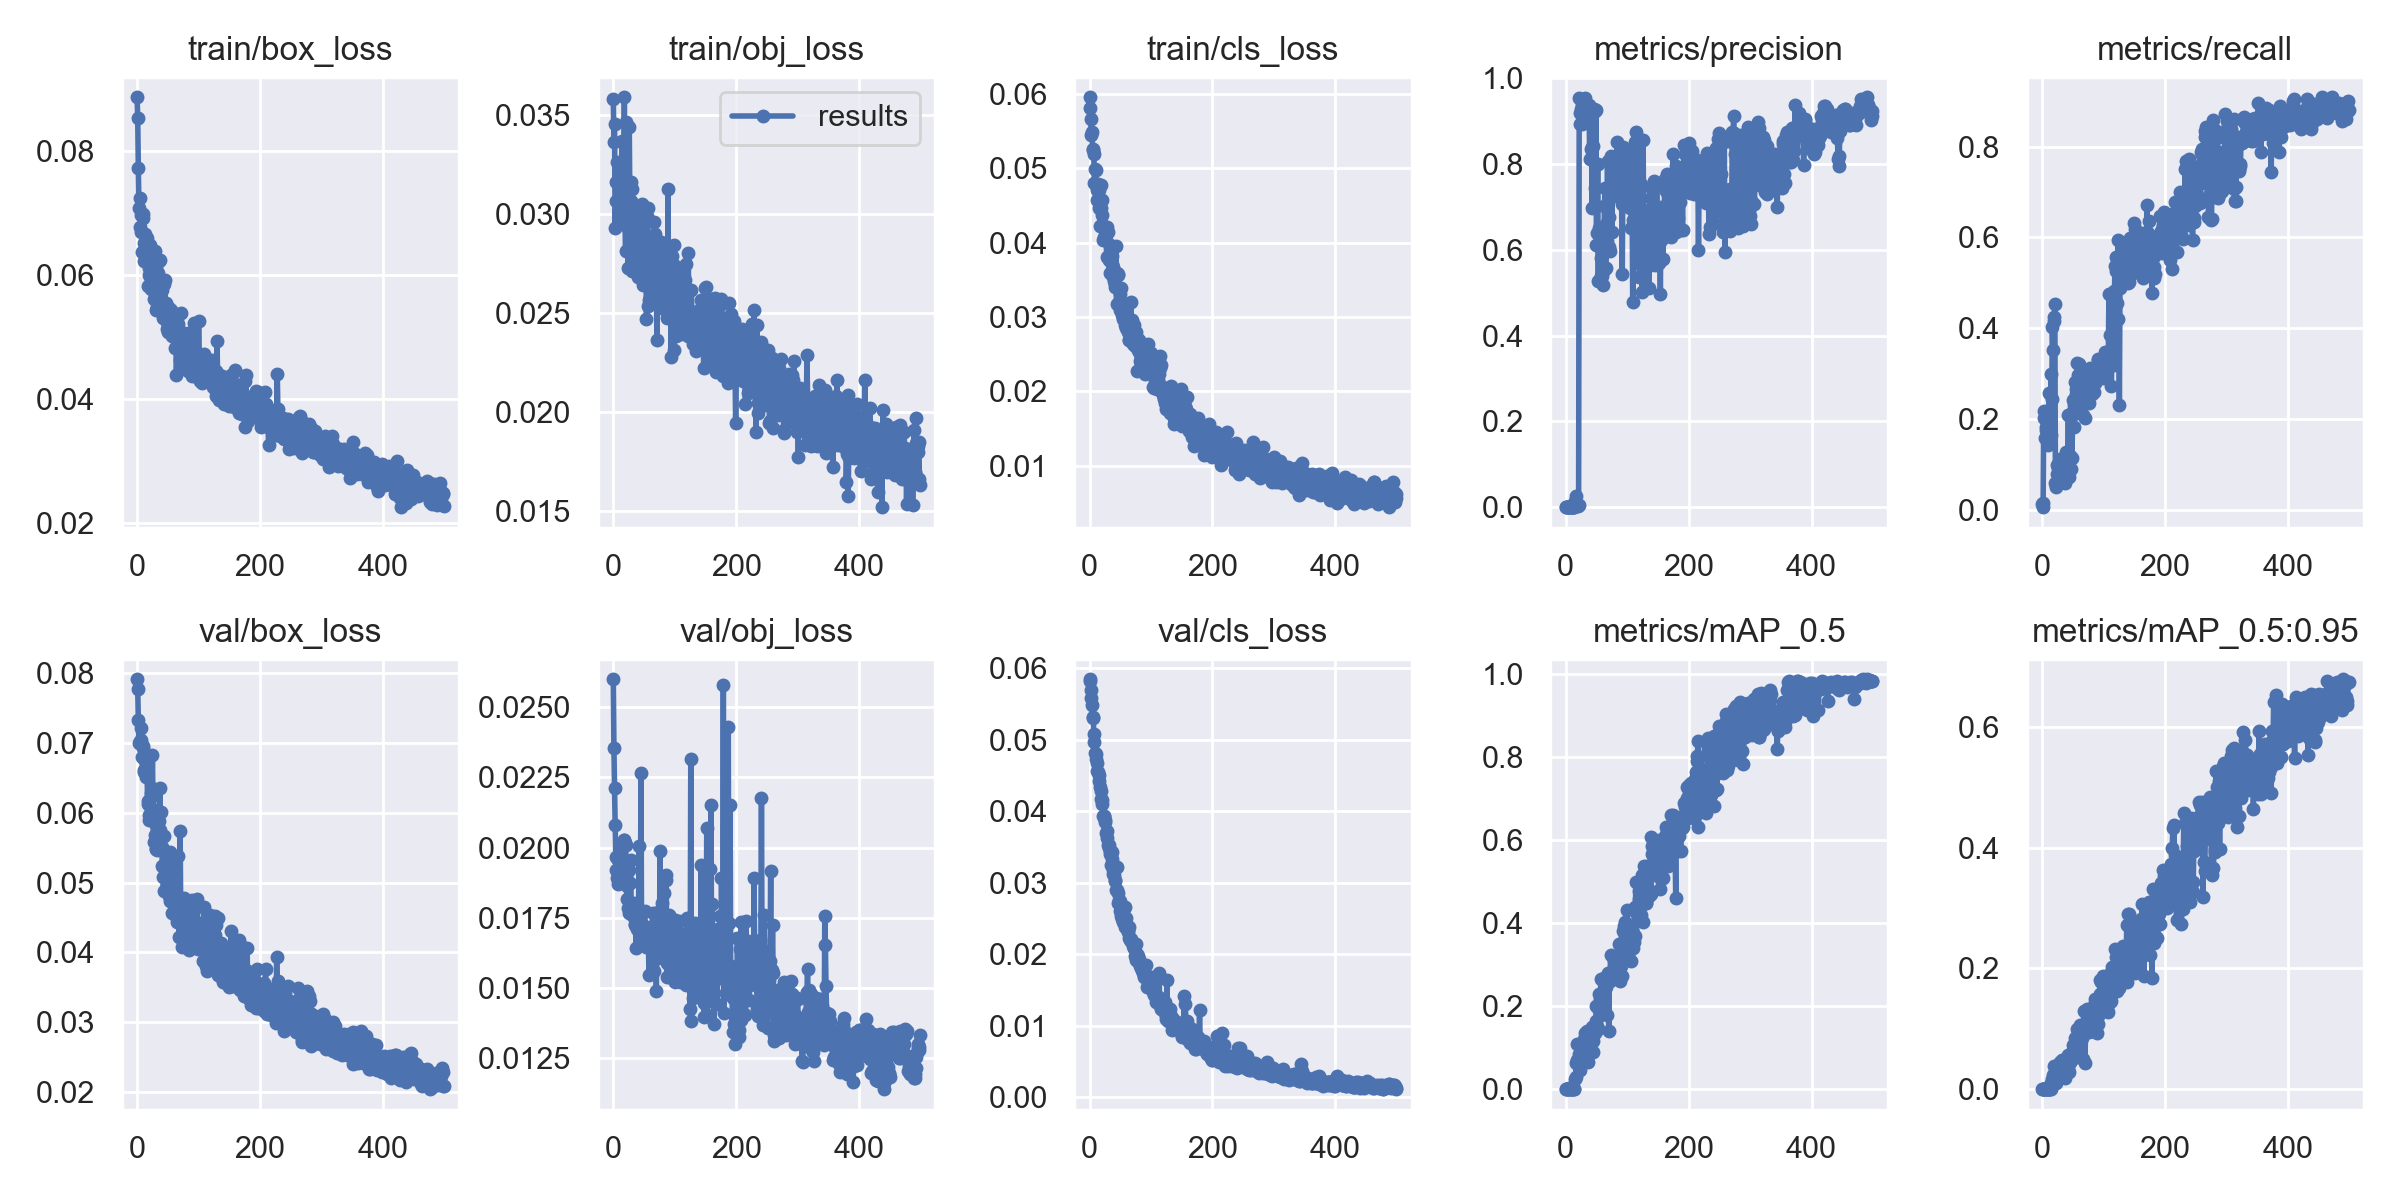

Values plotted in this chart, from the file beside it:
epoch, train/box_loss, train/obj_loss, train/cls_loss, metrics/precision, metrics/recall, metrics/mAP_0.5, metrics/mAP_0.5:0.95, val/box_loss, val/obj_loss, val/cls_loss, x/lr0, x/lr1, x/lr2
0, 0.08872, 0.03578, 0.05807, 7.9195e-05, 0.0134, 4.5604e-05, 9.1208e-06, 0.07913, 0.02598, 0.05826, 0.07026, 0.003304, 0.003304
1, 0.08539, 0.03362, 0.05953, 3.3028e-05, 0.00641, 1.8324e-05, 3.6648e-06, 0.07777, 0.02356, 0.05846, 0.04025, 0.006624, 0.006624
2, 0.07728, 0.03452, 0.05656, 0.0001806, 0.01573, 0.0001117, 2.0774e-05, 0.07335, 0.0221, 0.05701, 0.01023, 0.009931, 0.009931
3, 0.07091, 0.02928, 0.05453, 0.0008222, 0.2034, 0.00134, 0.0002774, 0.06997, 0.02079, 0.05581, 0.009941, 0.009941, 0.009941
4, 0.07242, 0.03062, 0.05488, 0.0008707, 0.2176, 0.0009524, 0.0002127, 0.07022, 0.01965, 0.05487, 0.009941, 0.009941, 0.009941
5, 0.06781, 0.03159, 0.05265, 0.0007544, 0.1575, 0.0005878, 0.0001664, 0.06993, 0.01919, 0.053, 0.009921, 0.009921, 0.009921
6, 0.06697, 0.03259, 0.05245, 0.001351, 0.1825, 0.003034, 0.001077, 0.07047, 0.01891, 0.05323, 0.009901, 0.009901, 0.009901
7, 0.06968, 0.03149, 0.05185, 0.00199, 0.1752, 0.001691, 0.0005688, 0.07211, 0.01869, 0.05082, 0.009881, 0.009881, 0.009881
8, 0.06368, 0.03069, 0.04799, 0.0008199, 0.2061, 0.001499, 0.0004574, 0.06796, 0.01956, 0.04963, 0.009861, 0.009861, 0.009861
9, 0.06993, 0.03011, 0.04983, 0.0006174, 0.1581, 0.0009164, 0.0002066, 0.06961, 0.01875, 0.04816, 0.009842, 0.009842, 0.009842
10, 0.06919, 0.02957, 0.04975, 0.0005415, 0.1431, 0.0007185, 0.0001685, 0.06923, 0.01899, 0.04801, 0.009822, 0.009822, 0.009822
11, 0.06518, 0.03219, 0.04772, 0.0006317, 0.1785, 0.0006579, 0.0001581, 0.06578, 0.01965, 0.04733, 0.009802, 0.009802, 0.009802
12, 0.06224, 0.02997, 0.04573, 0.00119, 0.2568, 0.002048, 0.0006289, 0.06613, 0.02006, 0.04674, 0.009782, 0.009782, 0.009782
13, 0.0666, 0.03091, 0.04703, 0.000821, 0.1943, 0.0008125, 0.0002387, 0.06748, 0.01946, 0.04558, 0.009762, 0.009762, 0.009762
14, 0.0639, 0.03366, 0.04794, 0.0007028, 0.1661, 0.0006286, 0.0001491, 0.06653, 0.01908, 0.04547, 0.009743, 0.009743, 0.009743
15, 0.06408, 0.03092, 0.04471, 0.0146, 0.2988, 0.02441, 0.01046, 0.06508, 0.01911, 0.04503, 0.009723, 0.009723, 0.009723
16, 0.06594, 0.03047, 0.04712, 0.02655, 0.2443, 0.02852, 0.01055, 0.06786, 0.01901, 0.04427, 0.009703, 0.009703, 0.009703
17, 0.05823, 0.03176, 0.04229, 0.008852, 0.4034, 0.06223, 0.0172, 0.06131, 0.02025, 0.04342, 0.009683, 0.009683, 0.009683
18, 0.06388, 0.03587, 0.04779, 0.007382, 0.3513, 0.07036, 0.02276, 0.0617, 0.02027, 0.04289, 0.009663, 0.009663, 0.009663
19, 0.0611, 0.03029, 0.0447, 0.003979, 0.4155, 0.1098, 0.03839, 0.05973, 0.02015, 0.04175, 0.009644, 0.009644, 0.009644
20, 0.06007, 0.02813, 0.04378, 0.003168, 0.425, 0.06773, 0.02477, 0.05891, 0.0201, 0.04153, 0.009624, 0.009624, 0.009624
21, 0.06481, 0.03462, 0.04578, 0.003995, 0.4533, 0.0572, 0.02047, 0.06099, 0.01941, 0.04094, 0.009604, 0.009604, 0.009604
22, 0.05769, 0.02932, 0.04038, 0.9532, 0.05991, 0.08425, 0.02569, 0.06288, 0.01817, 0.03926, 0.009584, 0.009584, 0.009584
23, 0.06052, 0.03045, 0.04224, 0.8931, 0.05148, 0.04569, 0.01045, 0.06222, 0.01865, 0.03931, 0.009564, 0.009564, 0.009564
24, 0.05895, 0.02729, 0.0408, 0.9175, 0.08029, 0.07624, 0.02926, 0.06348, 0.01786, 0.03928, 0.009545, 0.009545, 0.009545
25, 0.06135, 0.03035, 0.04078, 0.9269, 0.09852, 0.09222, 0.03342, 0.06828, 0.01769, 0.03876, 0.009525, 0.009525, 0.009525
26, 0.06252, 0.03436, 0.04181, 0.8933, 0.09169, 0.06676, 0.02213, 0.05899, 0.01921, 0.03856, 0.009505, 0.009505, 0.009505
27, 0.05613, 0.0302, 0.0403, 0.9367, 0.09711, 0.09091, 0.02941, 0.05587, 0.01874, 0.03701, 0.009485, 0.009485, 0.009485
28, 0.0587, 0.03062, 0.03811, 0.9373, 0.08049, 0.1005, 0.03326, 0.05867, 0.01955, 0.03721, 0.009465, 0.009465, 0.009465
29, 0.06387, 0.03158, 0.0421, 0.9376, 0.09298, 0.111, 0.04438, 0.05679, 0.01801, 0.03628, 0.009446, 0.009446, 0.009446
30, 0.06125, 0.03123, 0.04139, 0.9272, 0.1114, 0.1208, 0.0408, 0.05478, 0.01793, 0.03524, 0.009426, 0.009426, 0.009426
31, 0.05434, 0.02712, 0.03789, 0.9449, 0.09435, 0.1113, 0.03532, 0.05488, 0.01787, 0.03526, 0.009406, 0.009406, 0.009406
32, 0.05483, 0.02936, 0.03766, 0.9546, 0.09013, 0.1359, 0.04797, 0.05778, 0.01757, 0.03485, 0.009386, 0.009386, 0.009386
33, 0.05816, 0.02975, 0.03591, 0.9176, 0.1085, 0.1149, 0.04616, 0.05472, 0.01803, 0.03402, 0.009366, 0.009366, 0.009366
34, 0.06034, 0.03043, 0.03967, 0.9236, 0.1043, 0.1399, 0.04858, 0.05513, 0.01785, 0.03436, 0.009347, 0.009347, 0.009347
35, 0.05557, 0.02774, 0.03888, 0.9258, 0.1083, 0.1089, 0.03612, 0.05692, 0.0173, 0.0324, 0.009327, 0.009327, 0.009327
36, 0.06234, 0.02831, 0.03715, 0.9215, 0.08728, 0.1044, 0.02984, 0.05878, 0.01726, 0.03427, 0.009307, 0.009307, 0.009307
37, 0.06249, 0.02885, 0.03816, 0.8963, 0.06057, 0.06495, 0.01871, 0.06357, 0.01642, 0.03337, 0.009287, 0.009287, 0.009287
38, 0.05842, 0.03028, 0.03666, 0.9383, 0.09115, 0.1295, 0.04657, 0.05747, 0.01767, 0.03181, 0.009267, 0.009267, 0.009267
39, 0.05868, 0.02925, 0.03538, 0.8115, 0.1285, 0.08832, 0.02912, 0.06013, 0.01709, 0.03117, 0.009248, 0.009248, 0.009248
40, 0.0576, 0.02679, 0.03477, 0.9102, 0.09479, 0.1178, 0.0381, 0.05514, 0.01764, 0.03102, 0.009228, 0.009228, 0.009228
41, 0.0546, 0.02837, 0.03398, 0.8348, 0.1215, 0.1272, 0.04057, 0.05242, 0.01756, 0.03029, 0.009208, 0.009208, 0.009208
42, 0.05307, 0.02853, 0.0345, 0.8383, 0.1064, 0.1219, 0.03583, 0.05081, 0.02006, 0.0304, 0.009188, 0.009188, 0.009188
43, 0.05861, 0.03035, 0.03948, 0.6976, 0.2102, 0.1509, 0.05644, 0.0488, 0.01742, 0.02896, 0.009168, 0.009168, 0.009168
44, 0.05487, 0.02702, 0.03175, 0.9189, 0.07288, 0.08963, 0.02771, 0.05669, 0.01707, 0.02902, 0.009149, 0.009149, 0.009149
45, 0.05925, 0.0293, 0.03597, 0.8413, 0.1199, 0.1165, 0.0452, 0.05231, 0.02264, 0.03217, 0.009129, 0.009129, 0.009129
46, 0.05531, 0.02846, 0.03574, 0.9284, 0.1185, 0.1415, 0.04426, 0.05265, 0.01662, 0.02721, 0.009109, 0.009109, 0.009109
47, 0.05547, 0.03046, 0.0356, 0.9239, 0.0911, 0.1346, 0.04988, 0.05165, 0.01766, 0.02849, 0.009089, 0.009089, 0.009089
48, 0.05131, 0.02818, 0.03181, 0.7446, 0.2057, 0.1554, 0.0569, 0.04932, 0.01722, 0.02756, 0.009069, 0.009069, 0.009069
49, 0.0524, 0.02641, 0.03304, 0.9253, 0.1142, 0.1643, 0.06214, 0.04954, 0.01711, 0.02738, 0.00905, 0.00905, 0.00905
50, 0.05079, 0.02812, 0.03094, 0.612, 0.2183, 0.2011, 0.07332, 0.04966, 0.01719, 0.02598, 0.00903, 0.00903, 0.00903
51, 0.05199, 0.02734, 0.03167, 0.6397, 0.2423, 0.1512, 0.05307, 0.04972, 0.01775, 0.02645, 0.00901, 0.00901, 0.00901
52, 0.05462, 0.02854, 0.0339, 0.8002, 0.1822, 0.1945, 0.07383, 0.048, 0.01687, 0.02536, 0.00899, 0.00899, 0.00899
53, 0.05377, 0.02871, 0.03025, 0.5259, 0.2307, 0.1438, 0.05102, 0.05437, 0.01645, 0.02489, 0.00897, 0.00897, 0.00897
54, 0.05143, 0.0247, 0.02969, 0.6512, 0.2823, 0.2297, 0.08528, 0.04736, 0.01688, 0.02585, 0.008951, 0.008951, 0.008951
55, 0.05431, 0.02987, 0.03141, 0.6067, 0.2553, 0.2169, 0.08119, 0.04733, 0.01663, 0.02445, 0.008931, 0.008931, 0.008931
56, 0.05259, 0.03031, 0.03157, 0.5292, 0.2672, 0.1779, 0.06046, 0.05149, 0.01668, 0.02437, 0.008911, 0.008911, 0.008911
57, 0.05013, 0.02535, 0.02887, 0.5806, 0.3226, 0.2664, 0.09976, 0.0456, 0.01678, 0.02379, 0.008891, 0.008891, 0.008891
58, 0.05382, 0.02566, 0.03174, 0.5376, 0.2457, 0.1832, 0.06269, 0.05269, 0.01546, 0.02663, 0.008871, 0.008871, 0.008871
59, 0.05337, 0.02634, 0.02858, 0.5377, 0.2968, 0.2289, 0.09404, 0.0486, 0.0168, 0.02502, 0.008852, 0.008852, 0.008852
... 440 more rows
